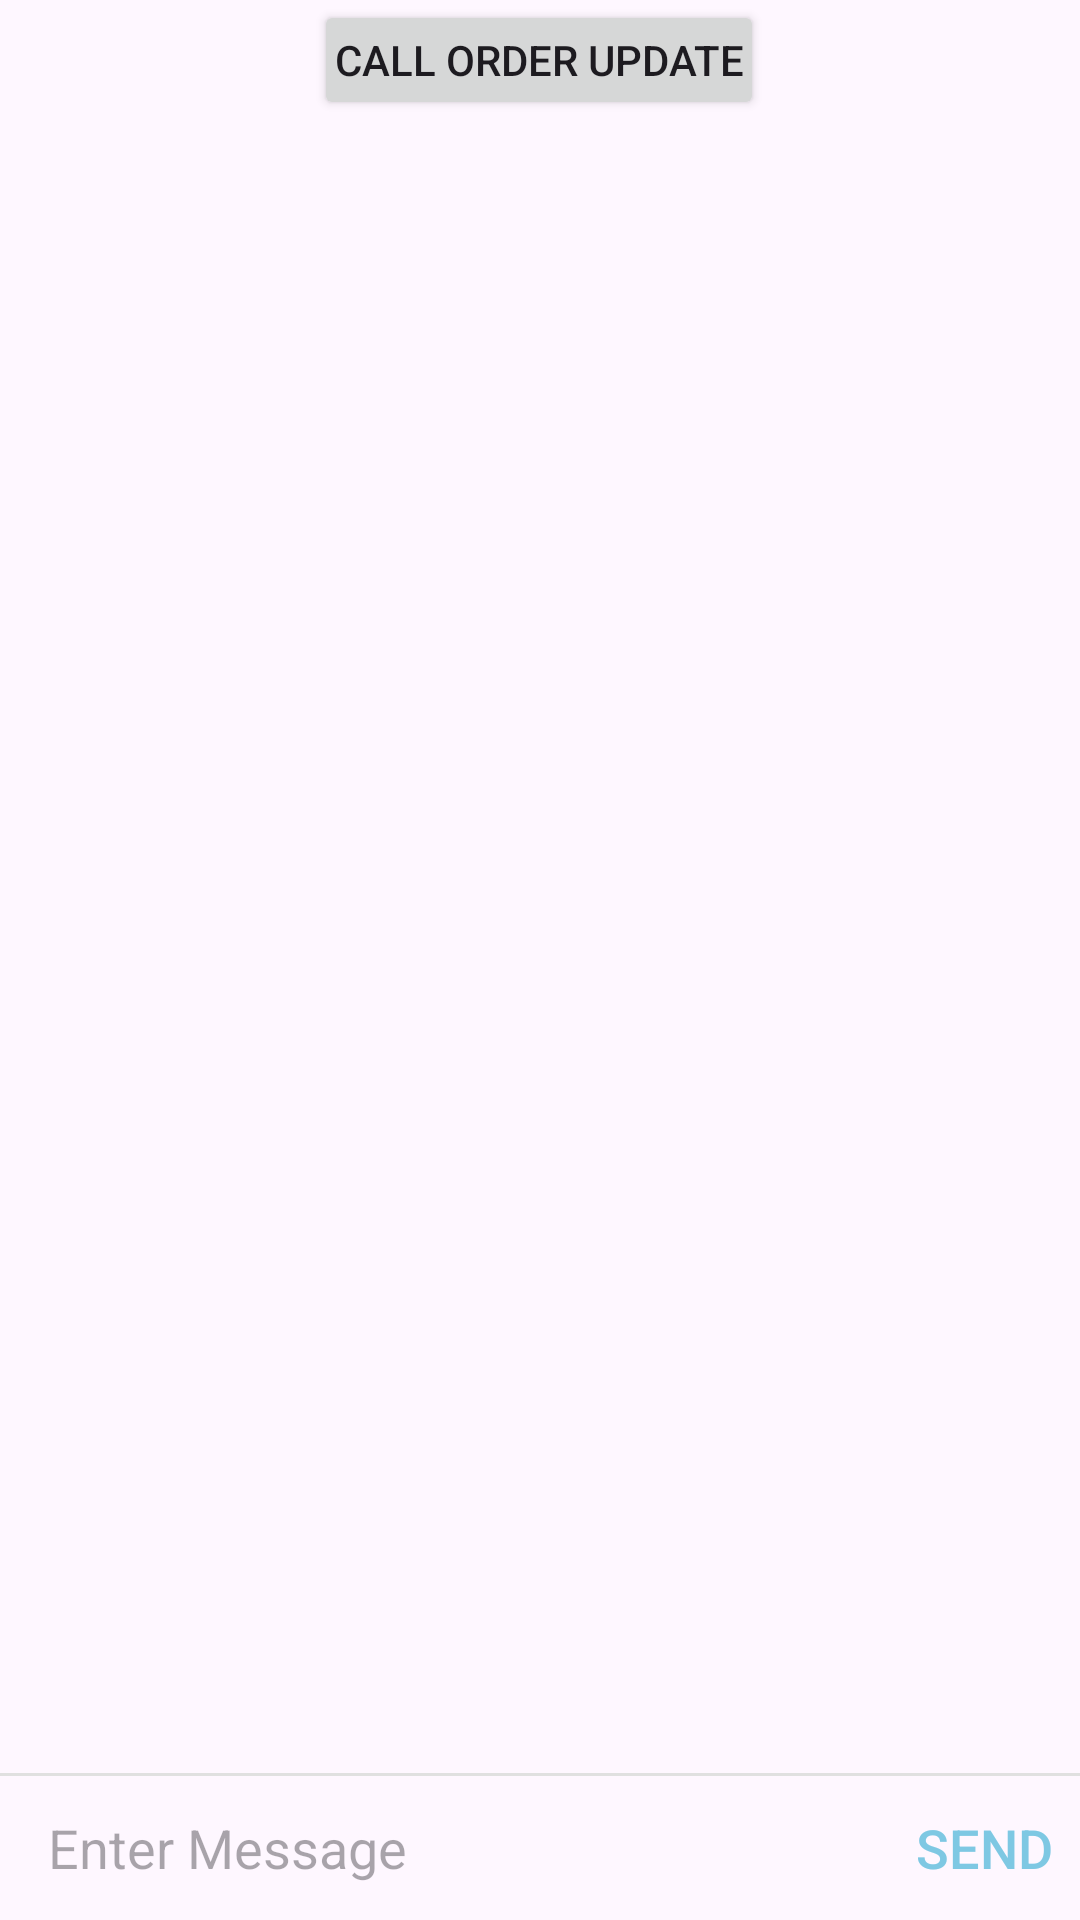

The Android layout XML behind this screen, and the referenced resources:
<!-- AndroidManifest.xml: application theme Theme.TrackItUpApp -->
<!-- res/layout/activity_chat.xml -->
<?xml version="1.0" encoding="utf-8"?>
<androidx.constraintlayout.widget.ConstraintLayout xmlns:android="http://schemas.android.com/apk/res/android"
    xmlns:app="http://schemas.android.com/apk/res-auto"
    xmlns:tools="http://schemas.android.com/tools"
    android:layout_width="match_parent"
    android:layout_height="match_parent"
    tools:context=".activities.ChatActivity">
    <com.google.android.material.appbar.AppBarLayout
        android:id="@+id/layout_chat_groupChat"
        android:layout_width="match_parent"
        android:layout_height="wrap_content"
        android:fitsSystemWindows="true"
        android:orientation="vertical"
        app:layout_constraintTop_toTopOf="parent"/>

    <Button
        android:id="@+id/btn_call_order_update"
        android:layout_width="150dp"
        android:layout_height="40dp"
        android:paddingLeft="1dp"
        android:paddingTop="1dp"
        android:paddingRight="1dp"
        android:paddingBottom="1dp"
        android:text="Call Order Update"
        app:layout_constraintBottom_toTopOf="@+id/rl_chat_chatbox"
        app:layout_constraintEnd_toEndOf="parent"
        app:layout_constraintHorizontal_bias="0.498"
        app:layout_constraintStart_toStartOf="parent"
        app:layout_constraintTop_toBottomOf="@+id/layout_chat_groupChat"
        app:layout_constraintVertical_bias="0.0" />

    <androidx.recyclerview.widget.RecyclerView
        android:id="@+id/rv_chat_messages"
        android:layout_width="match_parent"
        android:layout_height="match_parent"
        app:layout_constrainedHeight="true"
        app:layout_constraintBottom_toTopOf="@+id/chat_view"
        app:layout_constraintTop_toBottomOf="@+id/btn_call_order_update" />
    <TextView
        android:id="@+id/tv_chat_indicator"
        android:layout_width="wrap_content"
        android:layout_height="wrap_content"
        android:layout_marginStart="16dp"
        android:visibility="gone"
        app:layout_constraintBottom_toTopOf="@id/chat_view"
        app:layout_constraintStart_toStartOf="parent" />
    <View
        android:id="@+id/chat_view"
        android:layout_width="match_parent"
        android:layout_height="1dp"
        android:background="#e0e0e0"
        app:layout_constraintBottom_toTopOf="@+id/rl_chat_chatbox" />
    <RelativeLayout
        android:id="@+id/rl_chat_chatbox"
        android:layout_width="match_parent"
        android:layout_height="wrap_content"
        app:layout_constraintBottom_toBottomOf="parent"
        app:layout_constraintStart_toStartOf="parent">
        <EditText
            android:layout_marginStart="16dp"
            android:id="@+id/et_chat_chatboxMessage"
            android:layout_width="match_parent"
            android:layout_height="wrap_content"
            android:layout_centerVertical="true"
            android:layout_toStartOf="@+id/btn_chat_sendMessage"
            android:background="@android:color/transparent"
            android:hint="Enter Message"
            android:inputType="text"
            android:maxLines="6"
            tools:ignore="Autofill" />

        <Button
            android:id="@+id/btn_chat_sendMessage"
            android:layout_width="64dp"
            android:layout_height="48dp"
            android:layout_alignParentEnd="true"
            android:background="?attr/selectableItemBackground"
            android:paddingLeft="1dp"
            android:paddingTop="1dp"
            android:paddingRight="1dp"
            android:paddingBottom="1dp"
            android:text="Send"
            android:textColor="@color/baby_blue"
            android:textSize="18sp" />
    </RelativeLayout>
</androidx.constraintlayout.widget.ConstraintLayout>
<!-- resources referenced by this layout -->
<resources>
  <color name="baby_blue">#7EC8E3</color>
  <style name="Theme.TrackItUpApp" parent="Base.Theme.TrackItUpApp" />
  <style name="Base.Theme.TrackItUpApp" parent="Theme.Material3.DayNight.NoActionBar">
          
          <item name="colorPrimary">@color/my_light_primary</item>
      </style>
  <color name="my_light_primary">#3F51B5</color>
</resources>
